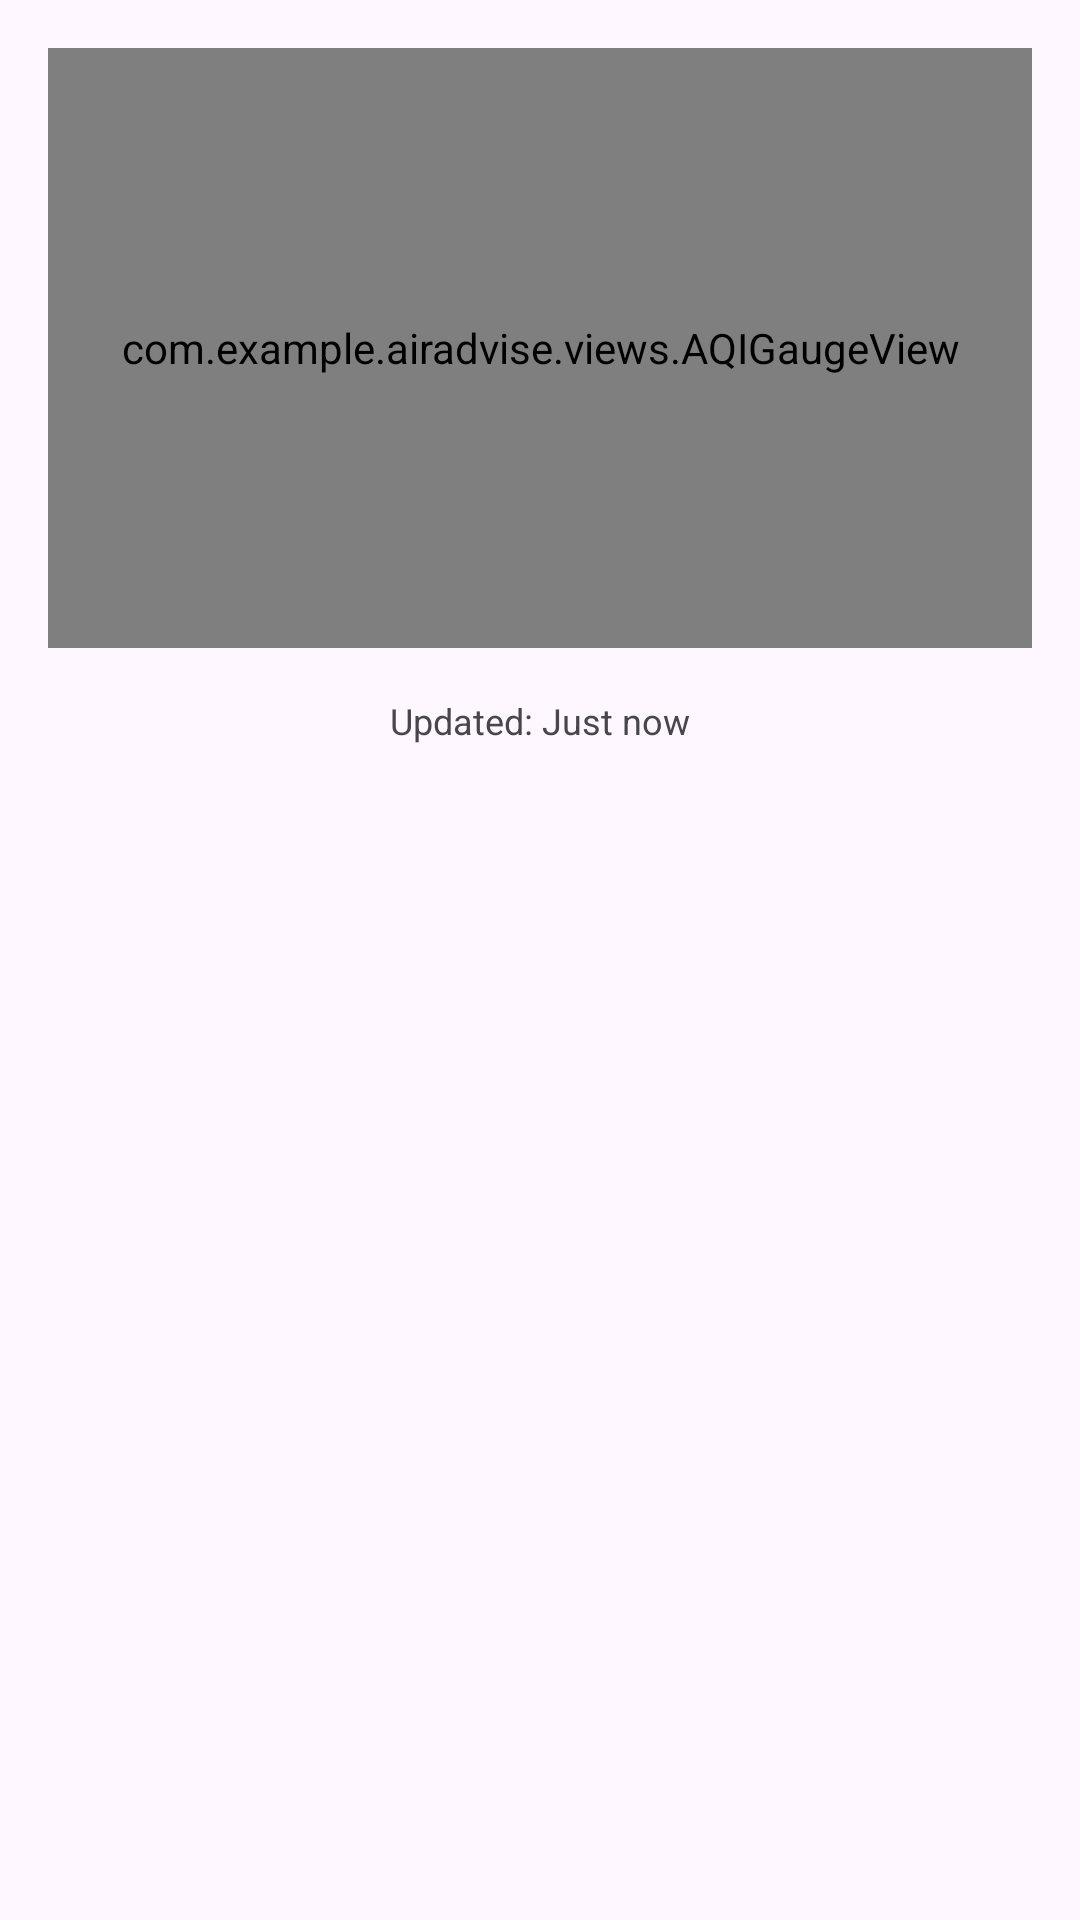

Write the Android layout XML for this screen, with the resource values it uses.
<!-- AndroidManifest.xml: application theme Theme.AirAdvise -->
<!-- res/layout/layout_air_quality_detail.xml -->
<?xml version="1.0" encoding="utf-8"?>
<LinearLayout xmlns:android="http://schemas.android.com/apk/res/android"
    android:layout_width="match_parent"
    android:layout_height="wrap_content"
    android:orientation="vertical"
    android:padding="16dp">
    
    <com.example.airadvise.views.AQIGaugeView
        android:id="@+id/aqiGaugeView"
        android:layout_width="match_parent"
        android:layout_height="200dp"
        android:layout_marginBottom="16dp"/>
    
    <TextView
        android:id="@+id/tvUpdatedTime"
        android:layout_width="wrap_content"
        android:layout_height="wrap_content"
        android:layout_gravity="center_horizontal"
        android:text="@string/updated_time_placeholder"
        android:textSize="12sp"
        android:layout_marginBottom="16dp"/>
    
    <TextView
        android:id="@+id/tvHealthImplications"
        android:layout_width="match_parent"
        android:layout_height="wrap_content"
        android:layout_marginBottom="8dp"
        android:textSize="14sp"/>
    
    <TextView
        android:id="@+id/tvPrecautions"
        android:layout_width="match_parent"
        android:layout_height="wrap_content"
        android:layout_marginBottom="16dp"
        android:textSize="14sp"
        android:textStyle="italic"/>
</LinearLayout>
<!-- resources referenced by this layout -->
<resources>
  <string name="updated_time_placeholder">Updated: Just now</string>
  <style name="Theme.AirAdvise" parent="Base.Theme.AirAdvise" />
  <style name="Base.Theme.AirAdvise" parent="Theme.Material3.DayNight.NoActionBar">
          
          
          <item name="android:windowIsTranslucent">true</item>
      </style>
</resources>
